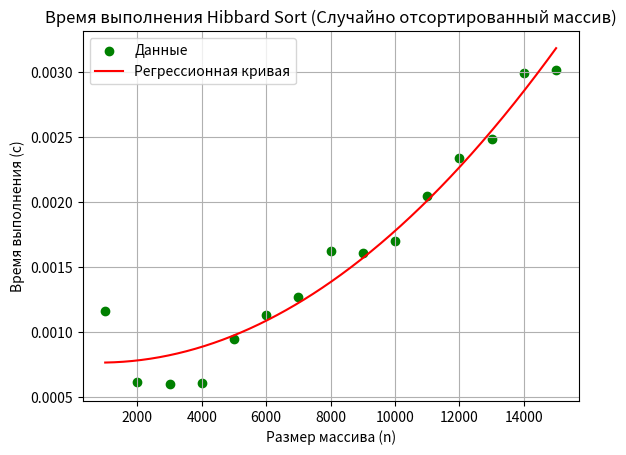

Write the Python code that produced this figure.
import matplotlib.pyplot as plt
import numpy as np

# Данные для случайно отсортированного массива
sizes = [1000, 2000, 3000, 4000, 5000, 6000, 7000, 8000, 9000, 10000, 11000, 12000, 13000, 14000, 15000]
random_sorted_times = [
    0.001167, 0.000618, 0.000601, 0.000612, 0.000947,
    0.001131, 0.001268, 0.001625, 0.001607, 0.001699,
    0.002050, 0.002344, 0.002489, 0.002992, 0.003020
]

# Построение графика в формате точек
plt.scatter(sizes, random_sorted_times, label="Данные", color='green')

# Вычисление регрессионной кривой (полиномиальная регрессия 2-й степени)
coefs = np.polyfit(sizes, random_sorted_times, 2)
poly = np.poly1d(coefs)

# Построение регрессионной кривой
x = np.linspace(min(sizes), max(sizes), 500)
y = poly(x)
plt.plot(x, y, color='red', label='Регрессионная кривая')

# Оформление графика
plt.title('Время выполнения Hibbard Sort (Случайно отсортированный массив)')
plt.xlabel('Размер массива (n)')
plt.ylabel('Время выполнения (с)')
plt.grid(True)
plt.legend()

# Показать график
plt.show()
